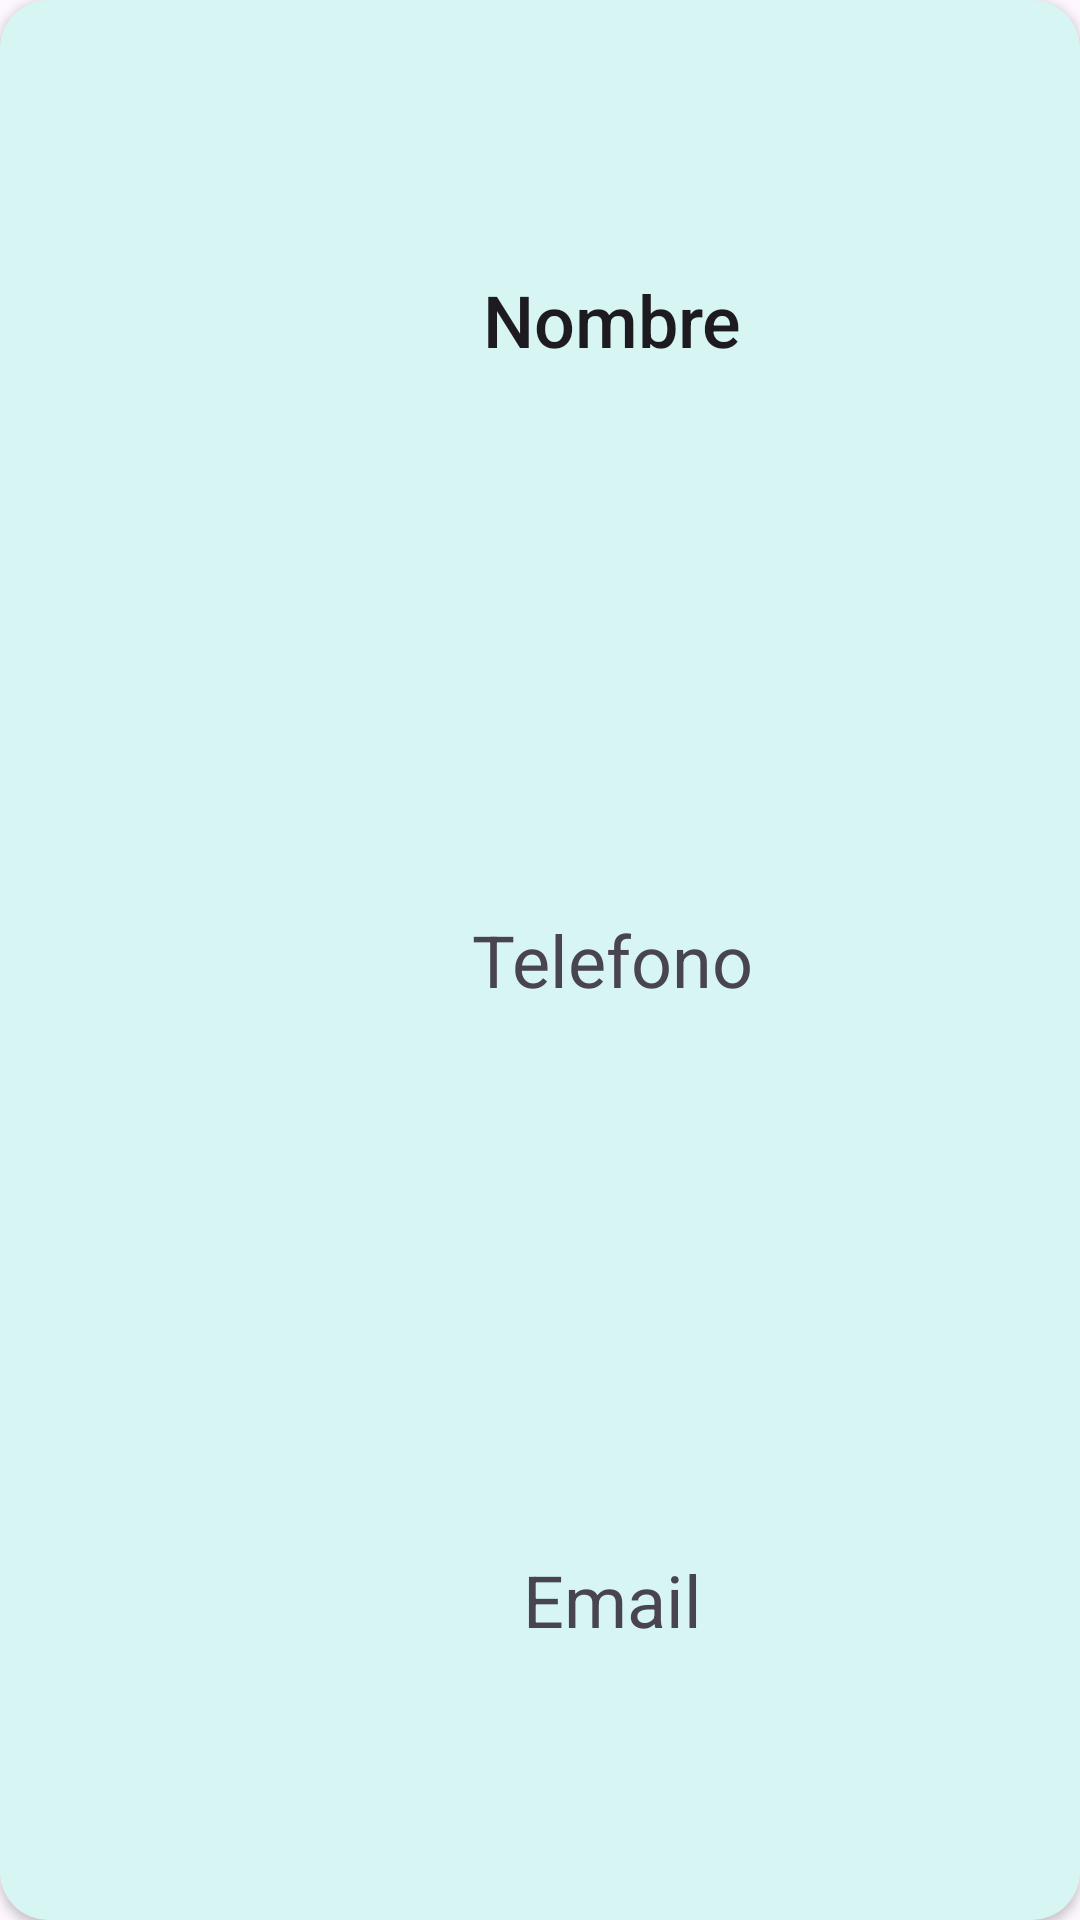

This screen was rendered from an Android layout file. Write that file and the resources it references.
<!-- AndroidManifest.xml: application theme Theme.Ejercicio0402 -->
<!-- res/layout/view_contacto.xml -->
<?xml version="1.0" encoding="utf-8"?>
<androidx.cardview.widget.CardView xmlns:android="http://schemas.android.com/apk/res/android"
    android:layout_width="match_parent"
    android:layout_height="wrap_content"
    xmlns:app="http://schemas.android.com/apk/res-auto"
    android:layout_margin="8dp"
    android:backgroundTint="@color/cardview_light_background"

    app:cardCornerRadius="16dp"
    android:elevation="16dp">

    <LinearLayout
        android:layout_width="match_parent"
        android:layout_height="match_parent"
        android:orientation="horizontal">

        <ImageView
            android:id="@+id/imagen"
            android:layout_width="wrap_content"
            android:layout_height="200dp"
            android:layout_weight="1"
            android:layout_margin="16dp"
            android:scaleType="centerCrop"
            android:src="@drawable/ic_launcher_background" />

        <LinearLayout
            android:layout_width="match_parent"
            android:layout_height="match_parent"
            android:layout_weight="1"
            android:orientation="vertical">

            <TextView
                android:id="@+id/nombre"
                android:layout_width="match_parent"
                android:layout_height="wrap_content"
                android:layout_weight="1"
                android:gravity="center"
                android:text="Nombre"
                android:textAppearance="@style/TextAppearance.AppCompat.Title"
                android:textSize="24sp" />

            <TextView
                android:id="@+id/telefono"
                android:layout_width="match_parent"
                android:layout_height="wrap_content"
                android:layout_weight="1"
                android:gravity="center"
                android:text="Telefono"
                android:textSize="24sp" />

            <TextView
                android:id="@+id/email"
                android:layout_width="match_parent"
                android:layout_height="wrap_content"
                android:layout_weight="1"
                android:gravity="center"
                android:text="Email"
                android:textSize="24sp" />
        </LinearLayout>
    </LinearLayout>

</androidx.cardview.widget.CardView>
<!-- resources referenced by this layout -->
<resources>
  <color name="cardview_light_background">#FFD6F5F3</color>
  <style name="Theme.Ejercicio0402" parent="Base.Theme.Ejercicio0402" />
  <style name="Base.Theme.Ejercicio0402" parent="Theme.Material3.DayNight.NoActionBar">
          
          
      </style>
</resources>
